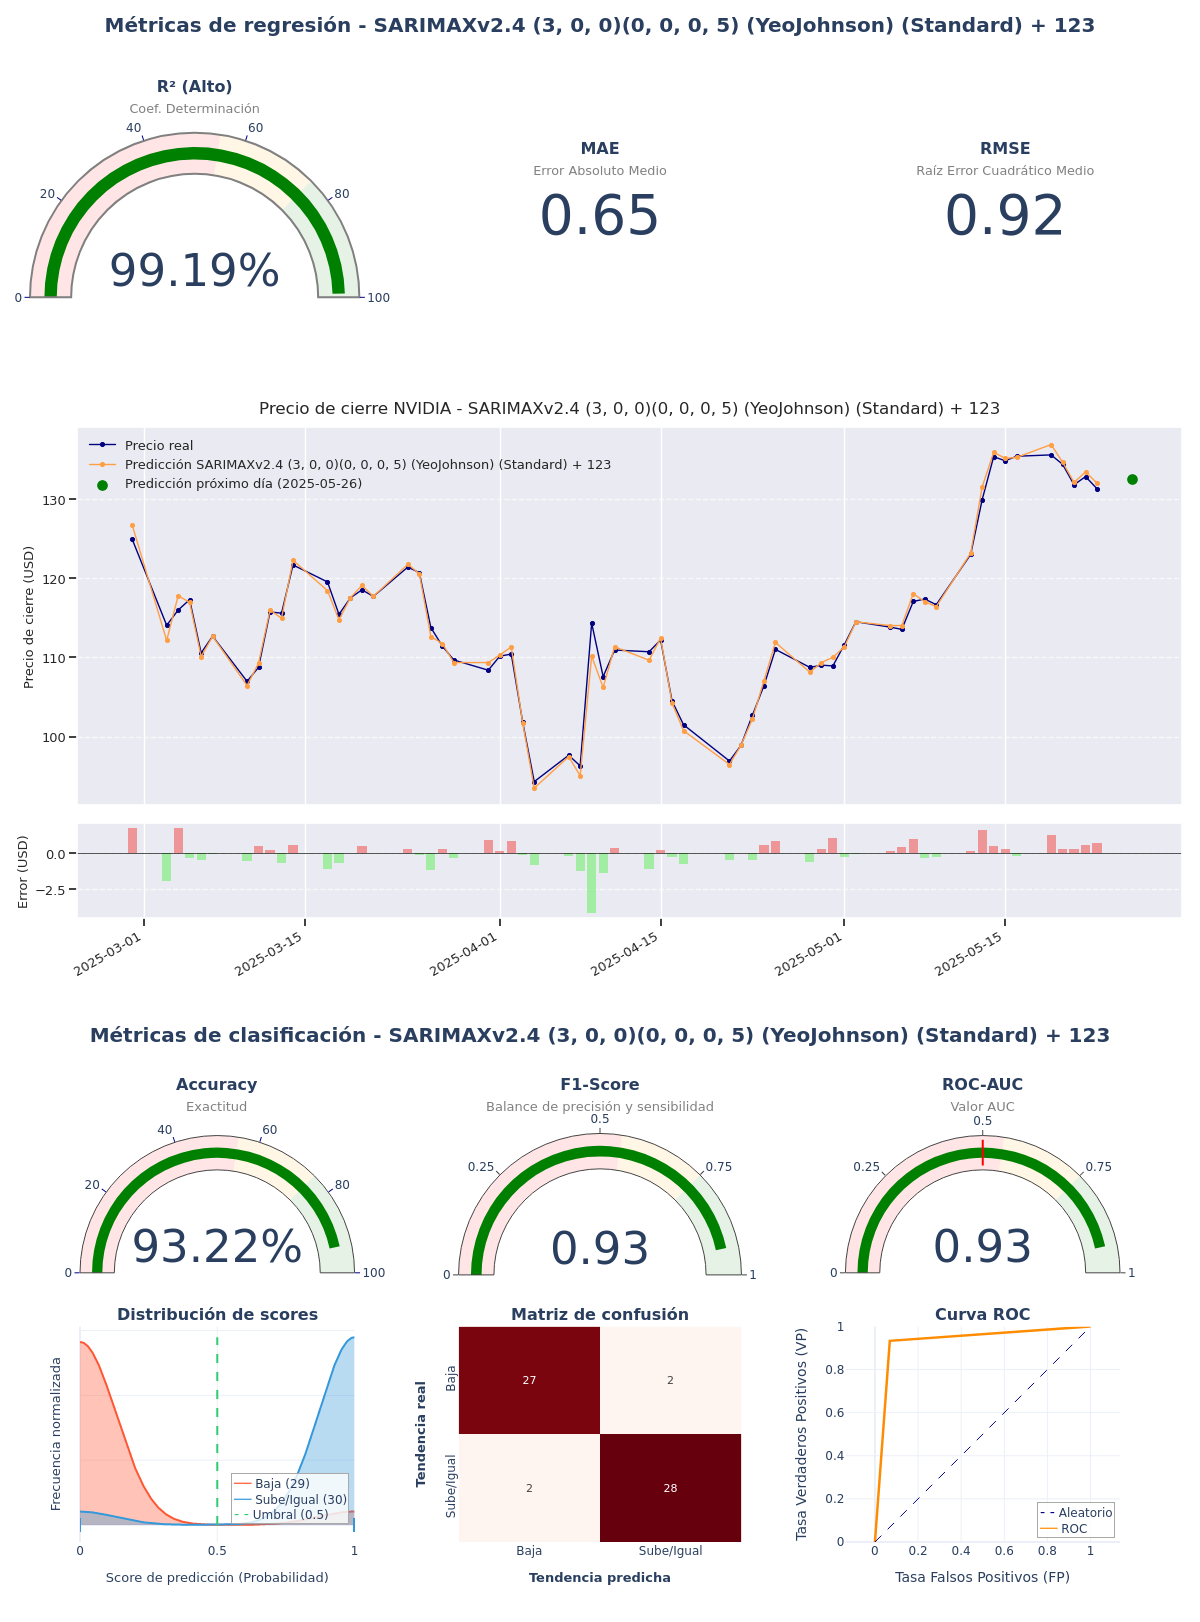

The file beside this chart, header and first rows:
model_title; model_hash; r2; mae; rmse; accuracy; f1_score; roc_auc; irb_regr; irb_clas; irb_total
SARIMAXv2.4 (3, 0, 0)(0, 0, 0, 5) (YeoJo…; 4a5c3e82; 0,9919; 0,6498; 0,9239; 0,9322; 0,9333; 0,9322; 3,7444; 1,776; 2,6617
